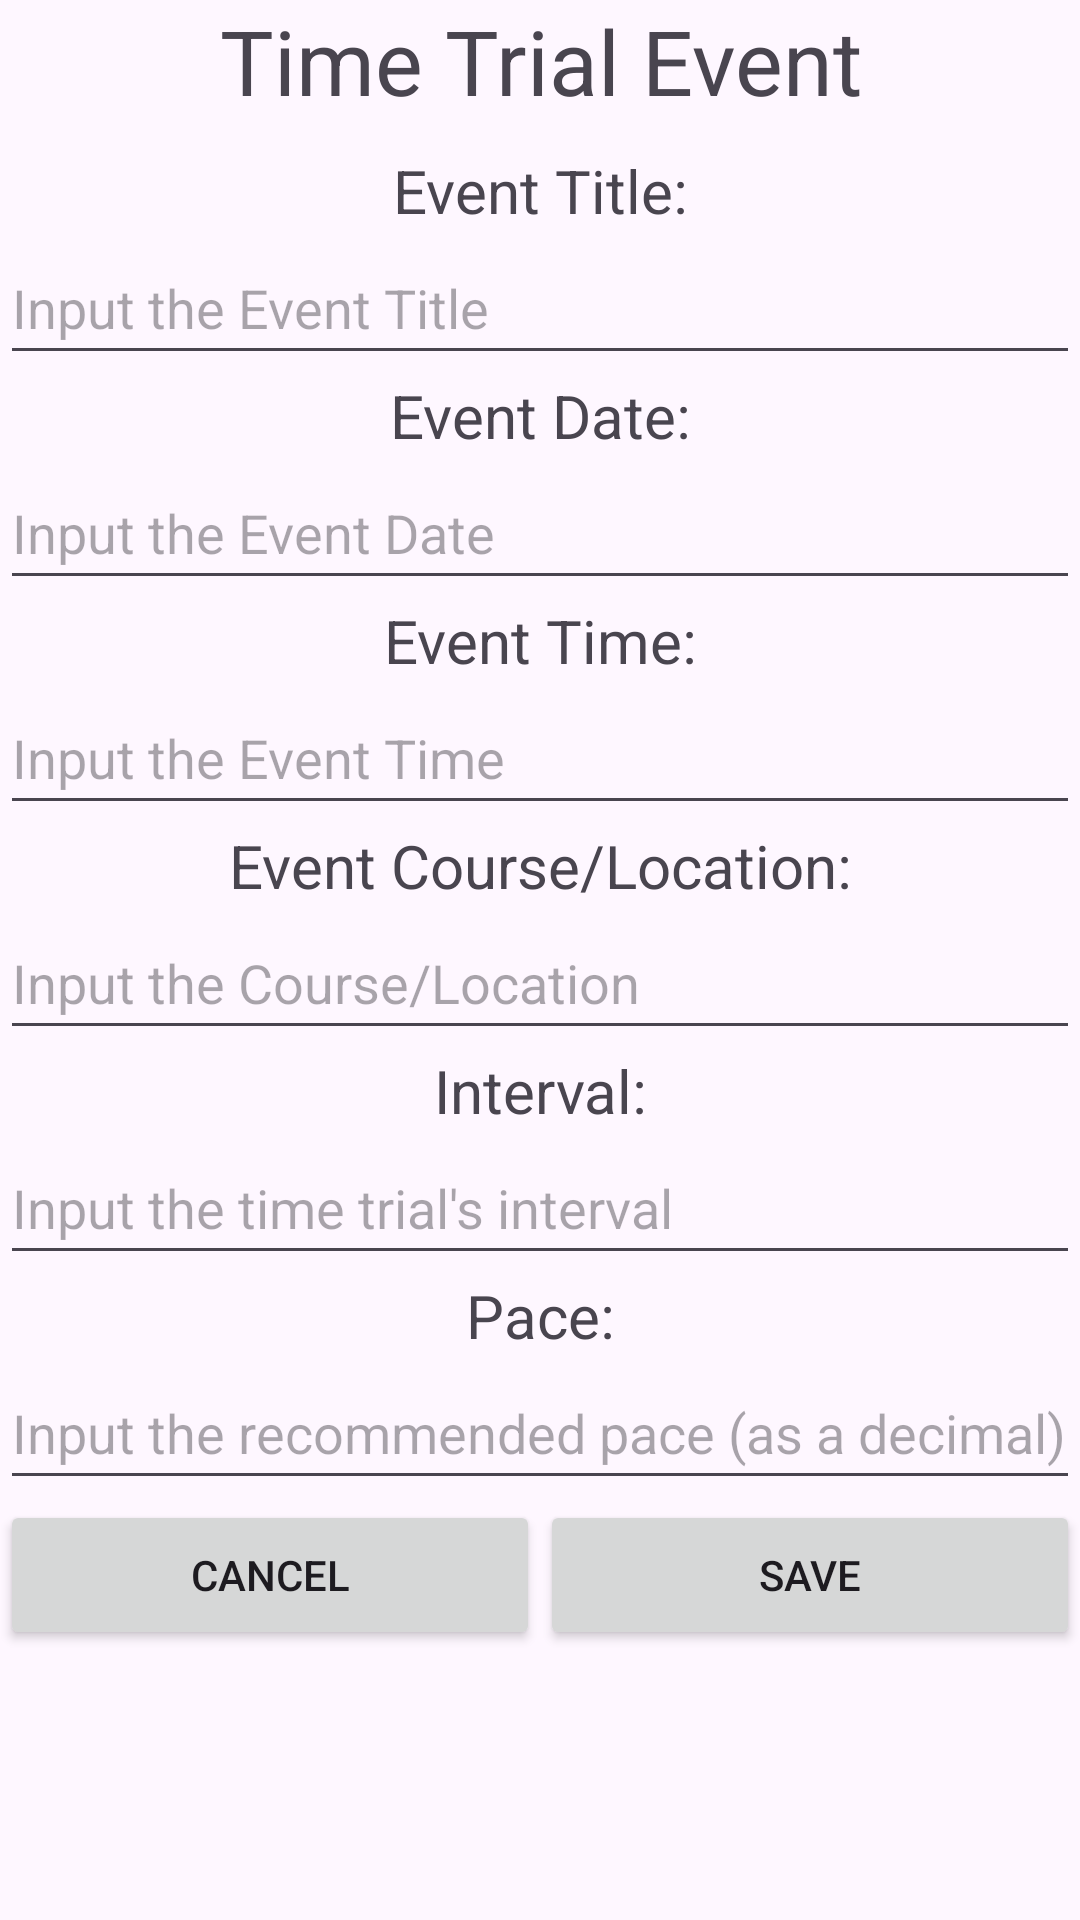

Produce the Android XML layout that renders to this screen, including the resource entries it uses.
<!-- AndroidManifest.xml: application theme Theme.ProjectCyclingMobileApp -->
<!-- res/layout/event_time_trial.xml -->
<?xml version="1.0" encoding="utf-8"?>
<androidx.constraintlayout.widget.ConstraintLayout xmlns:android="http://schemas.android.com/apk/res/android"
    xmlns:app="http://schemas.android.com/apk/res-auto"
    xmlns:tools="http://schemas.android.com/tools"
    android:layout_width="match_parent"
    android:layout_height="match_parent">

    <LinearLayout
        android:layout_width="match_parent"
        android:layout_height="match_parent"
        android:orientation="vertical">

        <TextView
            android:id="@+id/textView13"
            android:layout_width="match_parent"
            android:layout_height="50dp"
            android:text="Time Trial Event"
            android:textAlignment="center"
            android:textSize="30dp" />

        <TextView
            android:id="@+id/textView12"
            android:layout_width="match_parent"
            android:layout_height="wrap_content"
            android:text="Event Title:"
            android:textAlignment="center"
            android:textSize="20dp" />

        <com.google.android.material.textfield.TextInputEditText
            android:id="@+id/username10"
            android:layout_width="match_parent"
            android:layout_height="48dp"
            android:drawablePadding="15dp"
            android:ems="10"
            android:hint="Input the Event Title"
            android:inputType="text" />

        <TextView
            android:id="@+id/textView11"
            android:layout_width="match_parent"
            android:layout_height="wrap_content"
            android:text="Event Date:"
            android:textAlignment="center"
            android:textSize="20dp" />

        <com.google.android.material.textfield.TextInputEditText
            android:id="@+id/username9"
            android:layout_width="match_parent"
            android:layout_height="48dp"
            android:drawablePadding="15dp"
            android:ems="10"
            android:hint="Input the Event Date"
            android:inputType="text" />

        <TextView
            android:id="@+id/textView10"
            android:layout_width="match_parent"
            android:layout_height="wrap_content"
            android:text="Event Time:"
            android:textAlignment="center"
            android:textSize="20dp" />

        <com.google.android.material.textfield.TextInputEditText
            android:id="@+id/username8"
            android:layout_width="match_parent"
            android:layout_height="48dp"
            android:drawablePadding="15dp"
            android:ems="10"
            android:hint="Input the Event Time"
            android:inputType="text" />

        <TextView
            android:id="@+id/textView9"
            android:layout_width="match_parent"
            android:layout_height="wrap_content"
            android:text="Event Course/Location:"
            android:textAlignment="center"
            android:textSize="20dp" />

        <com.google.android.material.textfield.TextInputEditText
            android:id="@+id/username7"
            android:layout_width="match_parent"
            android:layout_height="48dp"
            android:drawablePadding="15dp"
            android:ems="10"
            android:hint="Input the Course/Location"
            android:inputType="text" />

        <TextView
            android:id="@+id/textView8"
            android:layout_width="match_parent"
            android:layout_height="wrap_content"
            android:text="Interval:"
            android:textAlignment="center"
            android:textSize="20dp" />

        <com.google.android.material.textfield.TextInputEditText
            android:id="@+id/username6"
            android:layout_width="match_parent"
            android:layout_height="48dp"
            android:drawablePadding="15dp"
            android:ems="10"
            android:hint="Input the time trial's interval"
            android:inputType="text" />

        <TextView
            android:id="@+id/textView6"
            android:layout_width="match_parent"
            android:layout_height="wrap_content"
            android:text="Pace:"
            android:textAlignment="center"
            android:textSize="20dp" />

        <com.google.android.material.textfield.TextInputEditText
            android:id="@+id/username4"
            android:layout_width="match_parent"
            android:layout_height="48dp"
            android:drawablePadding="15dp"
            android:ems="10"
            android:hint="Input the recommended pace (as a decimal)"
            android:inputType="text" />

        <LinearLayout
            android:layout_width="match_parent"
            android:layout_height="match_parent"
            android:orientation="horizontal">

            <Button
                android:id="@+id/button"
                android:layout_width="20dp"
                android:layout_height="50dp"
                android:layout_weight="1"
                android:text="Cancel" />

            <Button
                android:id="@+id/button2"
                android:layout_width="20dp"
                android:layout_height="50dp"
                android:layout_weight="1"
                android:text="Save" />
        </LinearLayout>

    </LinearLayout>

</androidx.constraintlayout.widget.ConstraintLayout>
<!-- resources referenced by this layout -->
<resources>
  <style name="Theme.ProjectCyclingMobileApp" parent="Base.Theme.ProjectCyclingMobileApp" />
  <style name="Base.Theme.ProjectCyclingMobileApp" parent="Theme.Material3.DayNight.NoActionBar">
          
          
      </style>
</resources>
